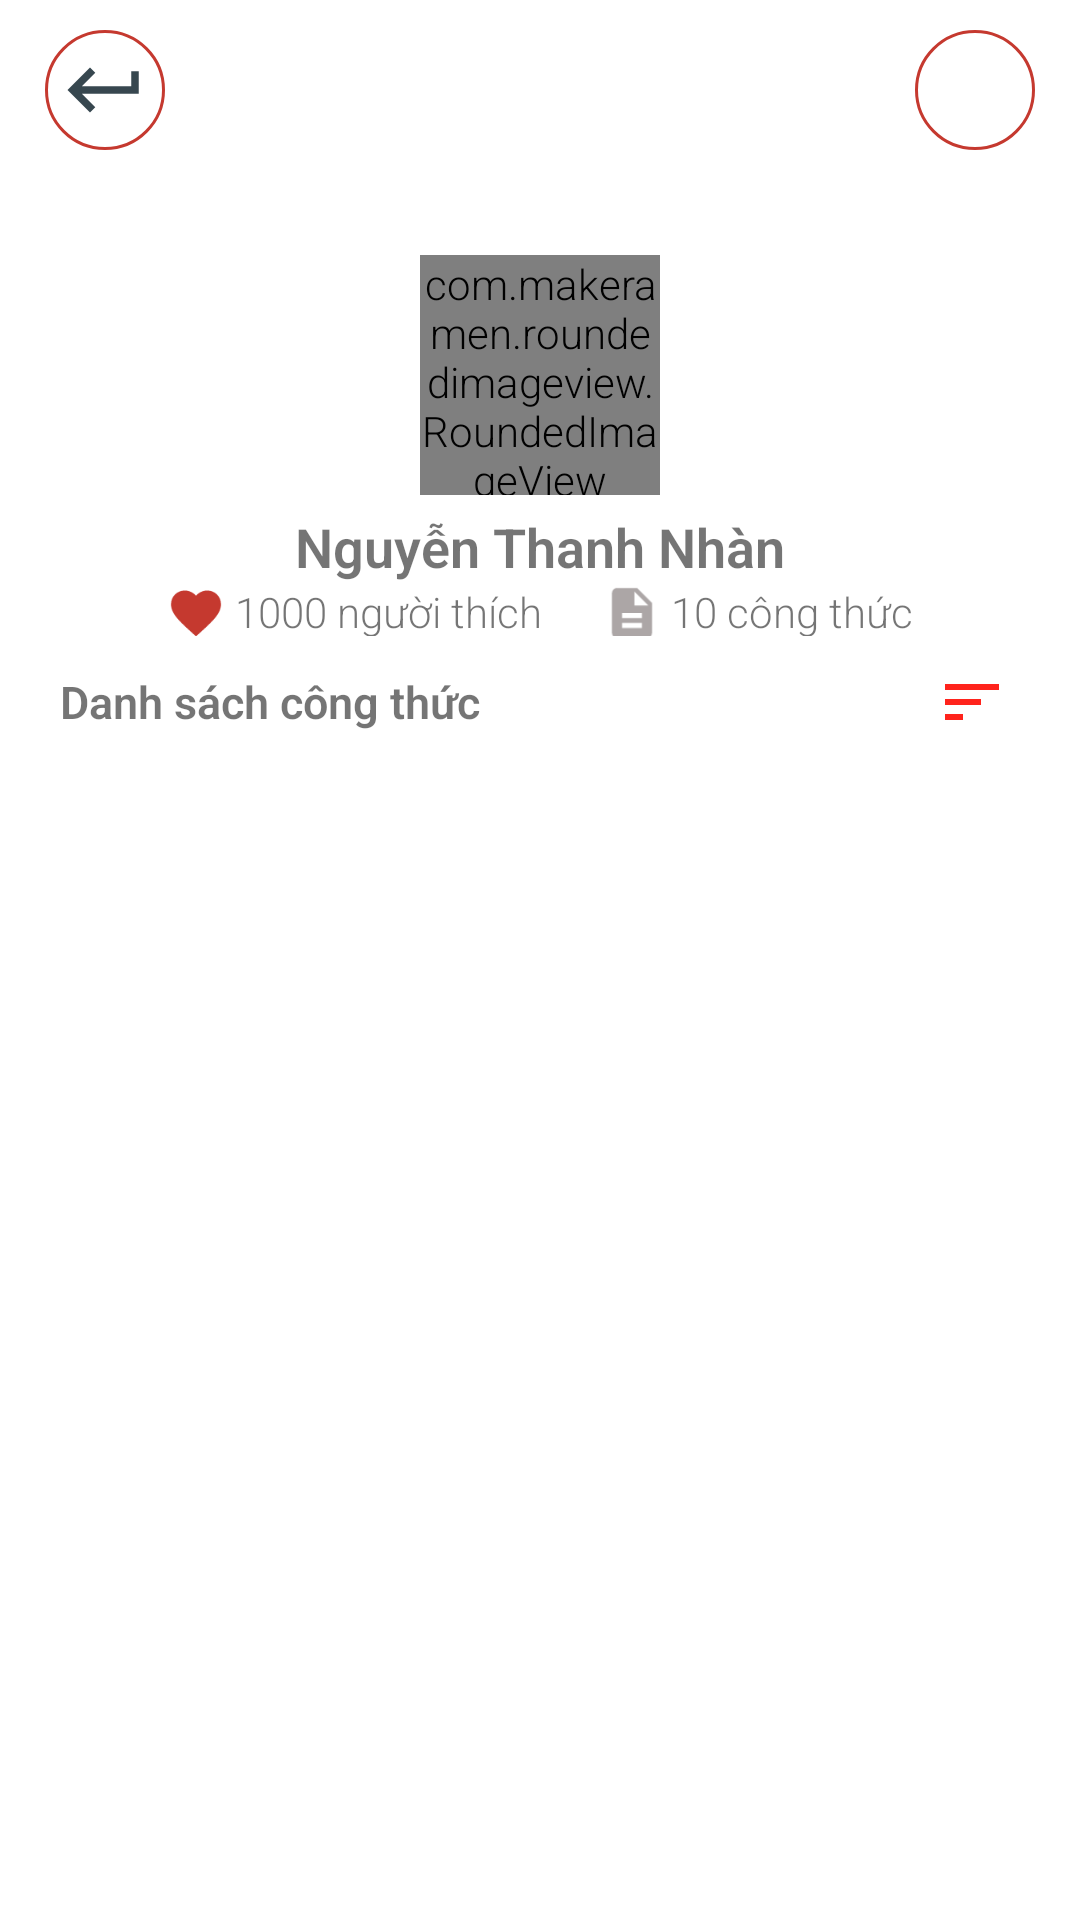

Here is an Android app screen rendered from its layout file. Give the layout XML and the strings, colors and styles it references.
<!-- AndroidManifest.xml: application theme AppTheme.FullScreen -->
<!-- res/layout/activity_chef.xml -->
<?xml version="1.0" encoding="utf-8"?>
<LinearLayout xmlns:android="http://schemas.android.com/apk/res/android"
    xmlns:app="http://schemas.android.com/apk/res-auto"
    xmlns:tools="http://schemas.android.com/tools"
    android:orientation="vertical"
    android:layout_width="match_parent"
    android:layout_height="match_parent"
    android:background="@color/colorWhite"
    tools:context=".activities.ChefActivity">

    <androidx.appcompat.widget.Toolbar
        android:id="@+id/tb_chef_activity"
        app:title="Nguyễn Thanh Nhàn"
        app:titleTextColor="@color/colorWhite"
        android:background="@color/colorMain"
        android:visibility="gone"
        app:navigationIcon="@drawable/ic_keyboard_return"
        android:layout_width="match_parent"
        android:layout_height="wrap_content"/>

<androidx.core.widget.NestedScrollView
    android:id="@+id/scv_cheff_activity"
    android:layout_width="match_parent"
    android:layout_height="match_parent">
    <LinearLayout
        android:orientation="vertical"
        android:layout_width="match_parent"
        android:layout_height="wrap_content">
        <FrameLayout
            android:layout_width="match_parent"
            android:layout_height="222dp">
            <ImageView
                android:id="@+id/ll_cover_chef"
                android:src="@drawable/ic_launcher_foreground"
                android:scaleType="fitXY"
                android:layout_width="match_parent"
                android:layout_height="170dp" />

            <LinearLayout
                android:id="@+id/ll_cover_chef_white"
                android:alpha="0.3"
                android:orientation="vertical"
                android:background="@color/colorWhite"
                android:layout_width="match_parent"
                android:layout_height="170dp" />

            <LinearLayout
                android:layout_width="match_parent"
                android:layout_height="wrap_content">

                <LinearLayout
                    android:layout_width="@dimen/dp0"
                    android:layout_height="wrap_content"
                    android:layout_weight="5">

                    <ImageView
                        android:id="@+id/img_cover_back_butotn"
                        android:layout_width="@dimen/dp40"
                        android:layout_height="@dimen/dp40"
                        android:layout_marginLeft="@dimen/dp15"
                        android:layout_marginTop="@dimen/dp10"
                        android:background="@drawable/custom_frame_back"
                        android:padding="@dimen/dp5"
                        android:src="@drawable/ic_keyboard_black" />
                </LinearLayout>

                <LinearLayout
                    android:layout_width="@dimen/dp0"
                    android:gravity="right"
                    android:layout_height="wrap_content"
                    android:layout_weight="5">

                    <ImageView
                        android:id="@+id/img_cover_add_follow_butotn"
                        android:layout_width="@dimen/dp40"
                        android:layout_height="@dimen/dp40"
                        android:layout_marginRight="@dimen/dp15"
                        android:layout_marginTop="@dimen/dp10"
                        android:background="@drawable/custom_frame_back"
                        android:padding="@dimen/dp5"
                        android:src="@drawable/ic_add_follow" />
                </LinearLayout>

            </LinearLayout>

            <LinearLayout
                android:gravity="center_horizontal"
                android:padding="@dimen/dp10"
                android:layout_marginTop="75dp"
                android:orientation="vertical"
                android:layout_width="match_parent"
                android:layout_height="wrap_content">

                <com.makeramen.roundedimageview.RoundedImageView
                    android:id="@+id/riv_avatar_chef_activity"
                    app:riv_border_width="@dimen/dp2"
                    app:riv_border_color="@color/colorWhite"
                    app:riv_corner_radius="@dimen/dp50"
                    android:layout_width="@dimen/dp80"
                    android:layout_height="@dimen/dp80"
                    android:src="@mipmap/ic_launcher_round" />

                <TextView
                    android:id="@+id/txt_name_chef_activity"
                    android:textStyle="bold"
                    android:textSize="@dimen/sp18"
                    android:text="Nguyễn Thanh Nhàn"
                    android:layout_marginTop="@dimen/dp5"
                    android:layout_width="wrap_content"
                    android:layout_height="wrap_content"/>

                <LinearLayout
                    android:gravity="center_horizontal"
                    android:orientation="horizontal"

                    android:layout_width="match_parent"
                    android:layout_height="wrap_content">
                    <ImageView
                        android:src="@drawable/ic_favorite"
                        android:layout_width="@dimen/dp20"
                        android:layout_height="@dimen/dp20"/>
                    <TextView
                        android:id="@+id/txt_number_liker_activity"
                        android:text="1000 người thích"
                        android:textSize="@dimen/sp14"
                        android:layout_marginLeft="@dimen/dp3"
                        android:layout_width="wrap_content"
                        android:layout_height="wrap_content"/>
                    <ImageView
                        android:layout_marginLeft="@dimen/dp20"
                        android:src="@drawable/ic_description"
                        android:layout_width="@dimen/dp20"
                        android:layout_height="@dimen/dp20"/>
                    <TextView
                        android:id="@+id/txt_number_recipe_activity"
                        android:text="10 công thức"
                        android:textSize="@dimen/sp14"
                        android:layout_marginLeft="@dimen/dp3"
                        android:layout_width="wrap_content"
                        android:layout_height="wrap_content"/>
                </LinearLayout>
            </LinearLayout>
        </FrameLayout>
        <LinearLayout
            android:layout_width="match_parent"
            android:layout_height="wrap_content"
            android:weightSum="10"
            android:layout_marginLeft="@dimen/dp20"
            android:layout_marginRight="@dimen/dp20"
            android:orientation="horizontal">
        <TextView
            android:text="@string/danh_s_ch_c_ng_th_c"
            android:gravity="center_vertical"
            android:textStyle="bold"
            android:textSize="@dimen/sp15"
            android:layout_weight="9"
            android:layout_width="@dimen/dp0"
            android:layout_height="match_parent"/>
            <ImageView
                android:id="@+id/img_fillter_ca"
                android:src="@drawable/ic_sort_red"
                android:layout_weight="1"
                android:layout_width="@dimen/dp0"
                android:layout_height="wrap_content"/>
        </LinearLayout>
        <androidx.recyclerview.widget.RecyclerView
            android:id="@+id/rcv_recip_of_chef"
            android:layout_marginTop="@dimen/dp5"
            android:layout_marginRight="@dimen/dp20"
            android:layout_marginLeft="@dimen/dp20"
            android:layout_width="match_parent"
            android:layout_height="wrap_content"/>
    </LinearLayout>

</androidx.core.widget.NestedScrollView>
</LinearLayout>
<!-- resources referenced by this layout -->
<resources>
  <color name="colorMain">#C5392F</color>
  <color name="colorWhite">#fff</color>
  <dimen name="dp0">0dp</dimen>
  <dimen name="dp10">10dp</dimen>
  <dimen name="dp15">15dp</dimen>
  <dimen name="dp2">2dp</dimen>
  <dimen name="dp20">20dp</dimen>
  <dimen name="dp3">3dp</dimen>
  <dimen name="dp40">40dp</dimen>
  <dimen name="dp5">5dp</dimen>
  <dimen name="dp50">50dp</dimen>
  <dimen name="dp80">80dp</dimen>
  <dimen name="sp14">14sp</dimen>
  <dimen name="sp15">15sp</dimen>
  <dimen name="sp18">18sp</dimen>
  <!-- drawable custom_frame_back (drawable) -->
  <?xml version="1.0" encoding="utf-8"?>
  <shape xmlns:android="http://schemas.android.com/apk/res/android"
      android:shape="oval">
      <corners android:radius="50dp" />
      <size
          android:width="65dp"
          android:height="70dp" />
      <solid android:color="@color/colorWhite" />
      <stroke android:width="@dimen/dp1" android:color="@color/colorMain"/>
  </shape>
  <!-- drawable ic_description (drawable) -->
  <vector android:height="24dp" android:tint="#ACA6A6"
      android:viewportHeight="24.0" android:viewportWidth="24.0"
      android:width="24dp" xmlns:android="http://schemas.android.com/apk/res/android">
      <path android:fillColor="#FF000000" android:pathData="M14,2L6,2c-1.1,0 -1.99,0.9 -1.99,2L4,20c0,1.1 0.89,2 1.99,2L18,22c1.1,0 2,-0.9 2,-2L20,8l-6,-6zM16,18L8,18v-2h8v2zM16,14L8,14v-2h8v2zM13,9L13,3.5L18.5,9L13,9z"/>
  </vector>
  <!-- drawable ic_favorite (drawable) -->
  <vector android:height="24dp" android:tint="#C5392F"
      android:viewportHeight="24.0" android:viewportWidth="24.0"
      android:width="24dp" xmlns:android="http://schemas.android.com/apk/res/android">
      <path android:fillColor="#FF000000" android:pathData="M12,21.35l-1.45,-1.32C5.4,15.36 2,12.28 2,8.5 2,5.42 4.42,3 7.5,3c1.74,0 3.41,0.81 4.5,2.09C13.09,3.81 14.76,3 16.5,3 19.58,3 22,5.42 22,8.5c0,3.78 -3.4,6.86 -8.55,11.54L12,21.35z"/>
  </vector>
  <!-- drawable ic_keyboard_black (drawable) -->
  <vector android:height="24dp" android:tint="#37474F"
      android:viewportHeight="24.0" android:viewportWidth="24.0"
      android:width="24dp" xmlns:android="http://schemas.android.com/apk/res/android">
      <path android:fillColor="#FF000000" android:pathData="M19,7v4H5.83l3.58,-3.59L8,6l-6,6 6,6 1.41,-1.41L5.83,13H21V7z"/>
  </vector>
  <!-- drawable ic_sort_red (drawable) -->
  <vector android:height="24dp" android:tint="#FF231C"
      android:viewportHeight="24.0" android:viewportWidth="24.0"
      android:width="24dp" xmlns:android="http://schemas.android.com/apk/res/android">
      <path android:fillColor="#FF000000" android:pathData="M3,18h6v-2L3,16v2zM3,6v2h18L21,6L3,6zM3,13h12v-2L3,11v2z"/>
  </vector>
  <string name="danh_s_ch_c_ng_th_c">Danh sách công thức</string>
  <style name="AppTheme.FullScreen" parent="Theme.AppCompat.Light.NoActionBar">
          
          <item name="android:fontFamily">sans-serif-light</item>
          <item name="android:windowNoTitle">true</item>
          <item name="android:windowFullscreen">true</item>
      </style>
  <dimen name="dp1">1dp</dimen>
</resources>
